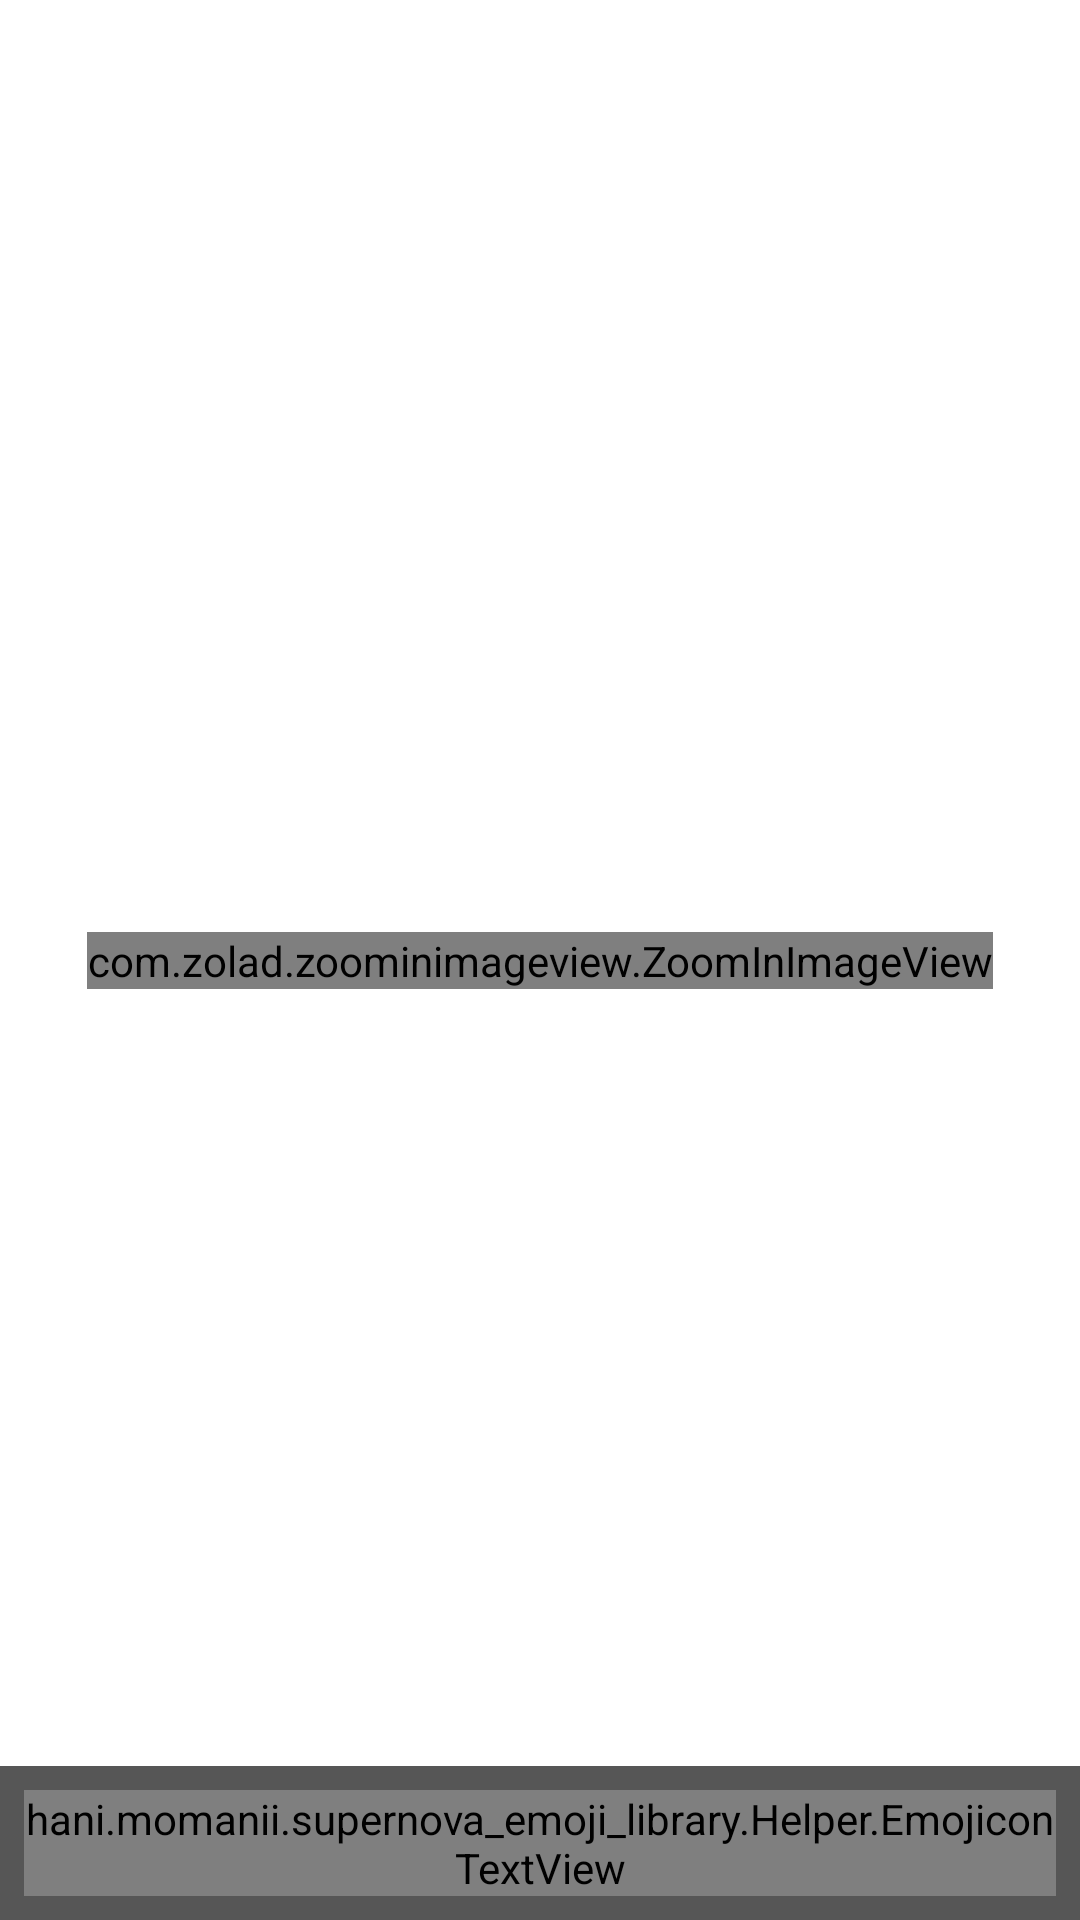

The Android layout XML behind this screen, and the referenced resources:
<!-- AndroidManifest.xml: application theme Theme.Campaign -->
<!-- res/layout/view_image_layout.xml -->
<?xml version="1.0" encoding="utf-8"?>
<androidx.constraintlayout.widget.ConstraintLayout
    xmlns:android="http://schemas.android.com/apk/res/android"
    xmlns:app="http://schemas.android.com/apk/res-auto"
    xmlns:tools="http://schemas.android.com/tools"
    android:layout_width="match_parent"
    android:layout_height="match_parent"
    android:orientation="vertical"
    tools:context="com.example.letStalk.Activities.ViewImageActivity"
    >

    <ImageView
        android:id="@+id/backgroundView"
        android:layout_width="match_parent"
        android:layout_height="match_parent"
        android:scaleType="centerCrop"

       />

    <com.zolad.zoominimageview.ZoomInImageView
        android:id="@+id/imageView"
        android:layout_width="wrap_content"
        android:layout_height="wrap_content"
        android:maxWidth="300dp"
        android:maxHeight="300dp"
        app:layout_constraintBottom_toBottomOf="@+id/backgroundView"
        app:layout_constraintEnd_toEndOf="parent"
        app:layout_constraintStart_toStartOf="@+id/backgroundView"
        app:layout_constraintTop_toTopOf="@+id/backgroundView"
        tools:srcCompat="@tools:sample/backgrounds/scenic" />

    <ProgressBar
        android:id="@+id/progressBar"
        style="?android:attr/progressBarStyle"
        android:layout_width="wrap_content"
        android:layout_height="wrap_content"
        app:layout_constraintBottom_toBottomOf="parent"
        app:layout_constraintEnd_toEndOf="parent"
        app:layout_constraintStart_toStartOf="@+id/backgroundView"
        app:layout_constraintTop_toTopOf="parent" />

    <FrameLayout
        android:layout_width="match_parent"
        android:layout_height="wrap_content"
        android:background="#A9000000"
        android:id="@+id/captionBox"
        app:layout_constraintBottom_toBottomOf="parent">
        <hani.momanii.supernova_emoji_library.Helper.EmojiconTextView
            android:layout_width="wrap_content"
            android:layout_height="wrap_content"
            android:id="@+id/caption"
            android:layout_marginBottom="8dp"
            android:layout_marginStart="8dp"
            android:layout_marginEnd="8dp"
            android:layout_marginTop="8dp"
            android:textColor="@color/white"/>
    </FrameLayout>
</androidx.constraintlayout.widget.ConstraintLayout>
<!-- resources referenced by this layout -->
<resources>
  <color name="white">#FFFFFFFF</color>
  <style name="Theme.Campaign" parent="Theme.MaterialComponents.Light.DarkActionBar">
          
          <item name="colorPrimary">@color/deepBlue</item>
          <item name="colorPrimaryVariant">@color/white</item>
          <item name="colorOnPrimary">@color/black</item>
          <item name="colorOnBackground">#DBDBDB</item>
          <item name="colorAccent" />
  
          
          <item name="colorSecondary">@color/teal_200</item>
          <item name="colorSecondaryVariant">@color/teal_700</item>
          <item name="colorOnSecondary">@color/black</item>
          <item name="colorOnPrimarySurface">@color/black</item>
  
          
          
          <item name="android:statusBarColor" tools:targetApi="l">@color/deepBlue</item>
          
      </style>
  <color name="deepBlue">#0B1830</color>
  <color name="black">#FF000000</color>
  <color name="teal_200">#FF03DAC5</color>
  <color name="teal_700">#FF018786</color>
</resources>
